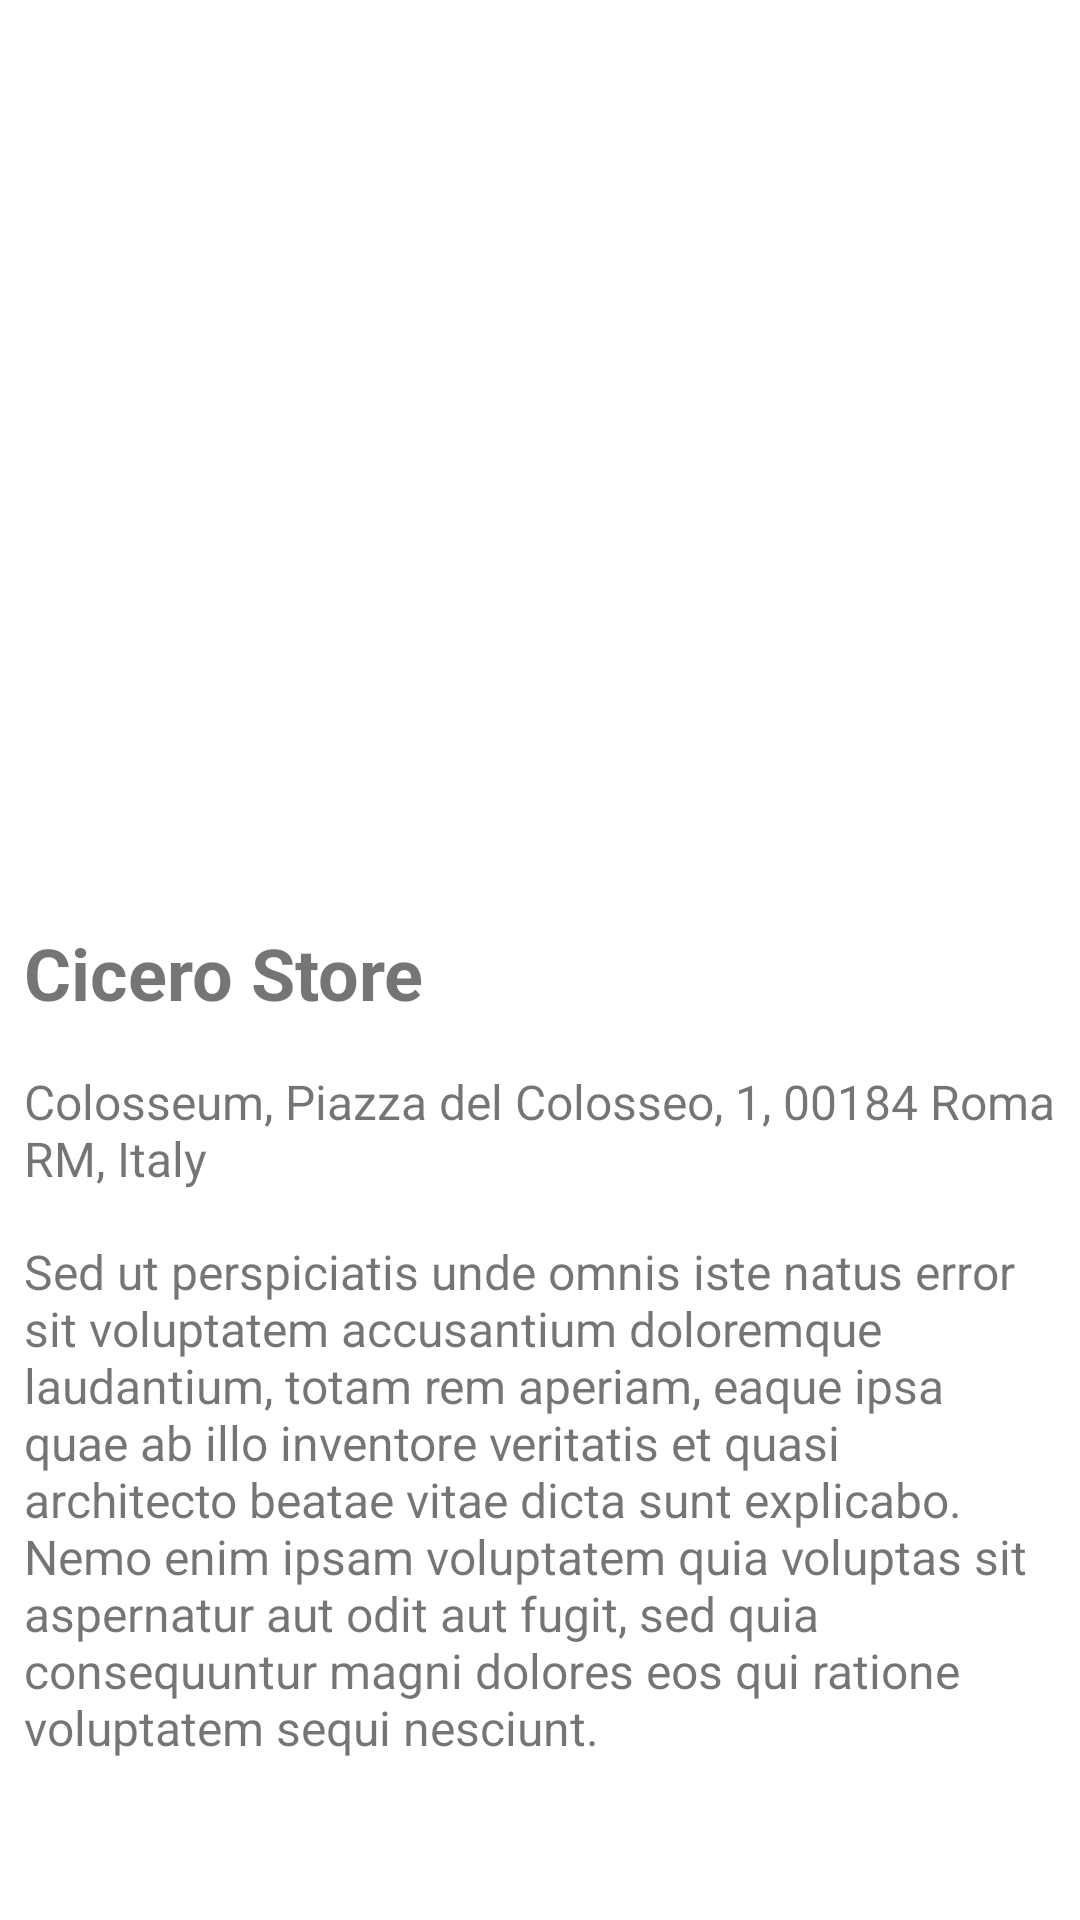

This screen was rendered from an Android layout file. Write that file and the resources it references.
<!-- AndroidManifest.xml: application theme Theme.Desafio3 -->
<!-- res/layout/activity_detail.xml -->
<?xml version="1.0" encoding="utf-8"?>
<androidx.constraintlayout.widget.ConstraintLayout xmlns:android="http://schemas.android.com/apk/res/android"
    xmlns:app="http://schemas.android.com/apk/res-auto"
    xmlns:tools="http://schemas.android.com/tools"
    android:layout_width="match_parent"
    android:layout_height="match_parent"
    tools:context=".DetailActivity">

    <androidx.appcompat.widget.AppCompatImageView
        android:id="@+id/StoreImageView"
        android:layout_width="match_parent"
        android:layout_height="300dp"
        android:scaleType="centerCrop"
        android:src="@mipmap/img1"
        app:layout_constraintEnd_toEndOf="parent"
        app:layout_constraintHorizontal_bias="0.0"
        app:layout_constraintStart_toStartOf="parent"
        app:layout_constraintTop_toTopOf="parent" />

    <androidx.core.widget.NestedScrollView
        android:layout_width="match_parent"
        android:layout_height="0dp"
        app:layout_constraintBottom_toBottomOf="parent"
        app:layout_constraintEnd_toEndOf="parent"
        app:layout_constraintStart_toStartOf="parent"
        app:layout_constraintTop_toBottomOf="@+id/StoreImageView">

        <androidx.constraintlayout.widget.ConstraintLayout
            android:layout_width="match_parent"
            android:layout_height="match_parent"
            app:layout_constraintTop_toBottomOf="@+id/StoreImageView"
            app:layout_constraintStart_toStartOf="parent"
            app:layout_constraintEnd_toEndOf="parent">

            <androidx.appcompat.widget.AppCompatTextView
                android:id="@+id/name"
                android:layout_width="match_parent"
                android:layout_height="match_parent"
                android:padding="8dp"
                android:text="@string/name_text"
                android:textSize="24sp"
                android:textStyle="bold"
                app:layout_constraintBottom_toTopOf="@+id/direction"
                app:layout_constraintStart_toStartOf="parent"
                app:layout_constraintTop_toTopOf="parent" />

            <ImageButton
                android:id="@+id/shareButton"
                android:layout_width="wrap_content"
                android:layout_height="wrap_content"
                app:layout_constraintEnd_toEndOf="parent"
                app:layout_constraintTop_toTopOf="parent"
                android:src="@drawable/baseline_share_24"
                android:background="@color/white"/>

            <androidx.appcompat.widget.AppCompatTextView
            android:id="@+id/direction"
            android:layout_width="match_parent"
            android:layout_height="match_parent"
            android:padding="8dp"
            android:text="@string/direction_text"
            android:textSize="16sp"
            app:layout_constraintTop_toBottomOf="@+id/name"
            app:layout_constraintBottom_toTopOf="@+id/history" />

            <androidx.appcompat.widget.AppCompatTextView
                android:id="@+id/history"
                android:layout_width="match_parent"
                android:layout_height="match_parent"
                android:padding="8dp"
                android:text="@string/history_text"
                android:textSize="16sp"
                app:layout_constraintBottom_toBottomOf="parent"
                app:layout_constraintEnd_toEndOf="parent"
                app:layout_constraintStart_toStartOf="parent"
                app:layout_constraintTop_toBottomOf="@+id/direction" />

        </androidx.constraintlayout.widget.ConstraintLayout>

    </androidx.core.widget.NestedScrollView>

</androidx.constraintlayout.widget.ConstraintLayout>
<!-- resources referenced by this layout -->
<resources>
  <string name="direction_text">Colosseum, Piazza del Colosseo, 1, 00184 Roma RM, Italy</string>
  <string name="history_text">Sed ut perspiciatis unde omnis iste natus error sit voluptatem accusantium doloremque\nlaudantium, totam rem aperiam, eaque ipsa quae ab illo inventore veritatis et quasi\narchitecto beatae vitae dicta sunt explicabo. Nemo enim ipsam voluptatem quia voluptas sit\naspernatur aut odit aut fugit, sed quia consequuntur magni dolores eos qui ratione\nvoluptatem sequi nesciunt.</string>
  <string name="name_text">Cicero Store</string>
  <style name="Theme.Desafio3" parent="Theme.MaterialComponents.DayNight.DarkActionBar">
          
          <item name="colorPrimary">@color/black</item>
          <item name="colorPrimaryVariant">@color/black</item>
          <item name="colorOnPrimary">@color/white</item>
          
          <item name="colorSecondary">@color/teal_200</item>
          <item name="colorSecondaryVariant">@color/teal_700</item>
          <item name="colorOnSecondary">@color/black</item>
          
          <item name="android:statusBarColor" tools:targetApi="l">?attr/colorPrimaryVariant</item>
          
      </style>
  <!-- not gathered from this repository: default colours our renderer supplied (Android Studio template values) -->
  <color name="teal_200">#FF03DAC5</color>
  <color name="teal_700">#FF018786</color>
  <color name="black">#FF000000</color>
  <color name="white">#FFFFFFFF</color>
</resources>
